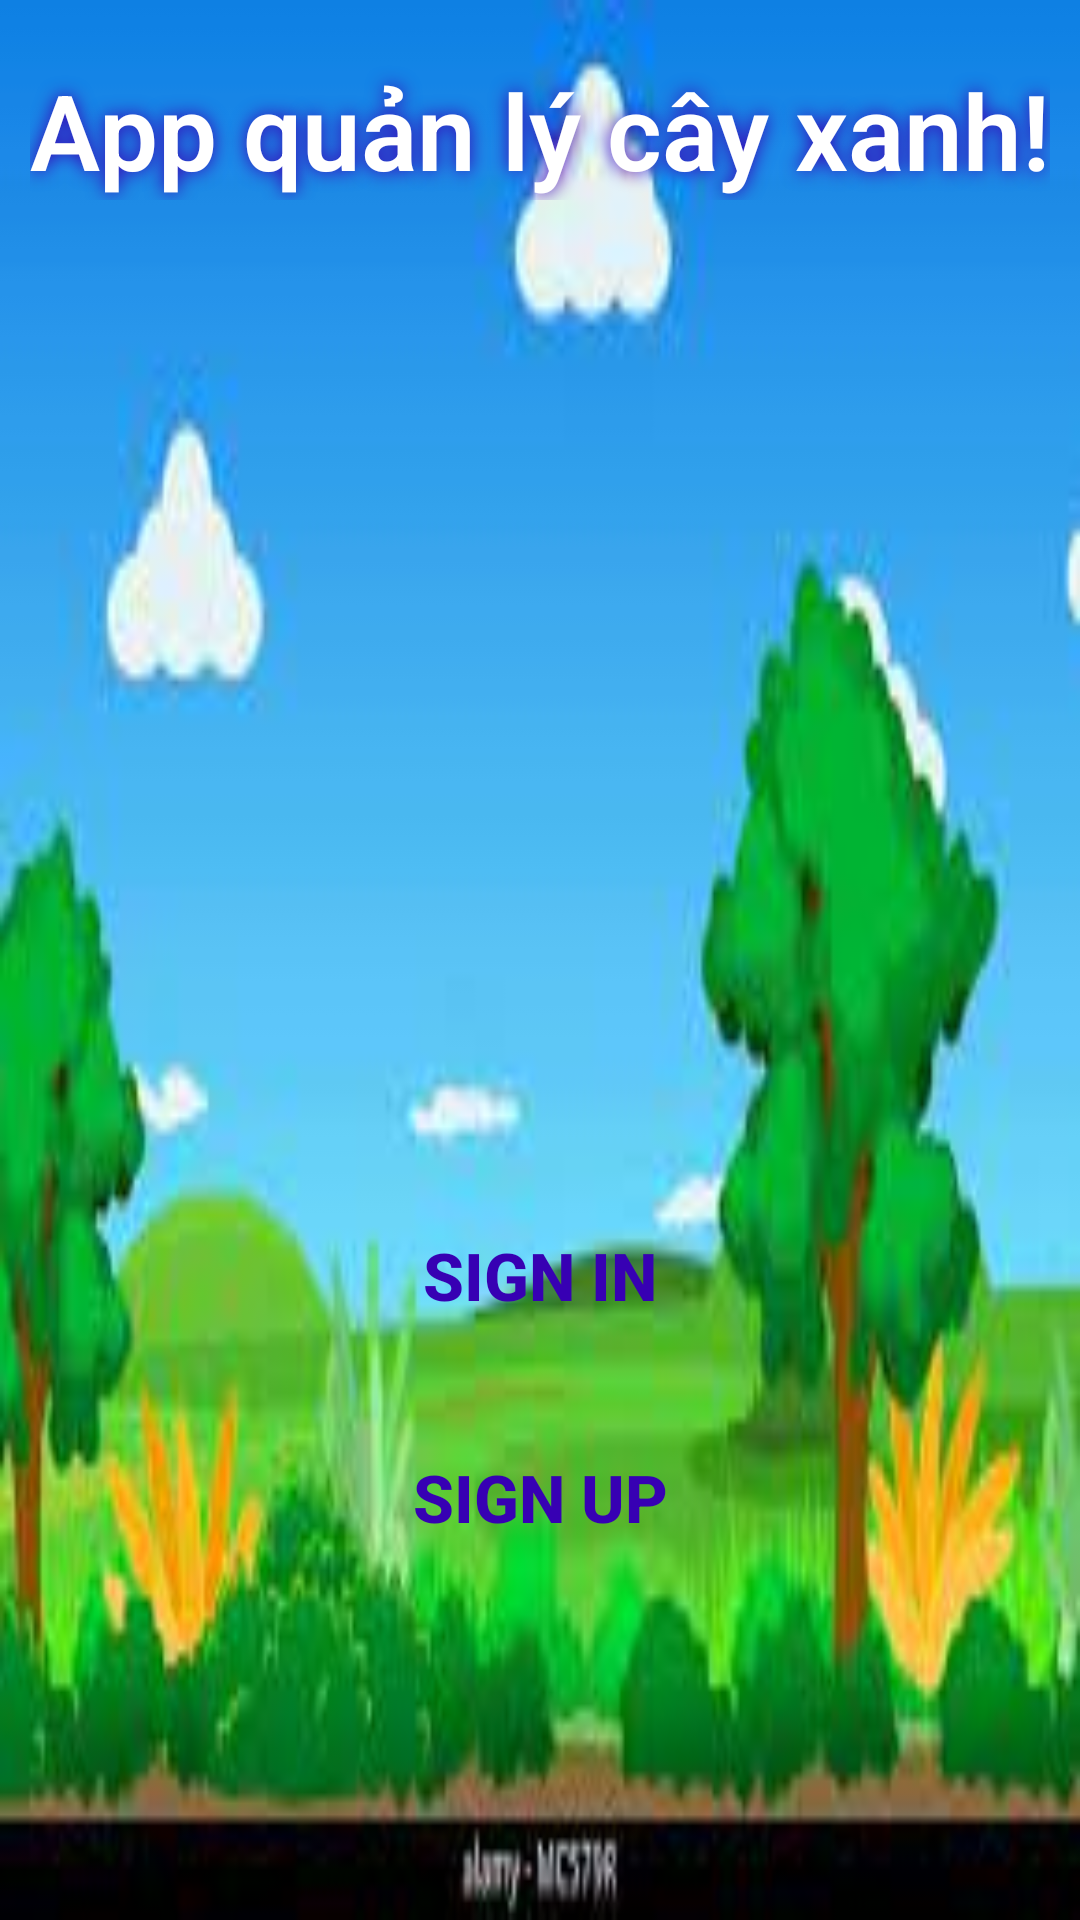

Android layout source for this screen:
<!-- AndroidManifest.xml: application theme Theme.KT2_cayXanhDoThiHongKhanh -->
<!-- res/layout/activity_start.xml -->
<?xml version="1.0" encoding="utf-8"?>
<RelativeLayout xmlns:android="http://schemas.android.com/apk/res/android"
    xmlns:app="http://schemas.android.com/apk/res-auto"
    xmlns:tools="http://schemas.android.com/tools"
    android:layout_width="match_parent"
    android:layout_height="match_parent"
    tools:context=".StartActivity"
    android:background="@drawable/cay"
    >

    <TextView
        android:id="@+id/textviewWelcome"
        android:layout_width="wrap_content"
        android:layout_height="wrap_content"
        android:layout_centerHorizontal="true"
        android:layout_marginTop="20dp"
        android:fontFamily="sans-serif-light"
        android:text="App quản lý cây xanh!"
        android:textColor="@color/white"
        android:textSize="35sp"
        android:textStyle="bold"
        android:shadowColor="@color/purple_700"
        android:shadowRadius="15"/>


    <androidx.appcompat.widget.AppCompatButton
        android:id="@+id/buttonSIwelcome"
        android:layout_width="250dp"
        android:layout_height="50dp"
        android:layout_centerHorizontal="true"
        android:layout_marginTop="400dp"
        android:background="@drawable/custom_button"
        android:text="sign in"
        android:textSize="22sp"
        android:textColor="@color/purple_700"
        android:textStyle="bold"
        />

    <androidx.appcompat.widget.AppCompatButton
        android:id="@+id/buttonSUwelcome"
        android:layout_width="250dp"
        android:layout_height="50dp"
        android:layout_below="@id/buttonSIwelcome"
        android:layout_centerHorizontal="true"
        android:layout_marginTop="24dp"
        android:background="@drawable/custom_button"
        android:text="sign up"
        android:textSize="22sp"
        android:textStyle="bold"
        android:textColor="@color/purple_700"/>


</RelativeLayout>
<!-- resources referenced by this layout -->
<resources>
  <!-- drawable cay: jpg bitmap (drawable, 7285 bytes) -->
  <style name="Theme.KT2_cayXanhDoThiHongKhanh" parent="Theme.MaterialComponents.DayNight.NoActionBar">
          
          <item name="colorPrimary">@color/purple_500</item>
          <item name="colorPrimaryVariant">@color/purple_700</item>
          <item name="colorOnPrimary">@color/white</item>
          
          <item name="colorSecondary">@color/teal_200</item>
          <item name="colorSecondaryVariant">@color/teal_700</item>
          <item name="colorOnSecondary">@color/black</item>
          
          <item name="android:statusBarColor">?attr/colorPrimaryVariant</item>
          
      </style>
  <!-- not gathered from this repository: default colours our renderer supplied (Android Studio template values) -->
  <color name="purple_500">#FF6200EE</color>
  <color name="purple_700">#FF3700B3</color>
  <color name="teal_200">#FF03DAC5</color>
  <color name="teal_700">#FF018786</color>
  <color name="black">#FF000000</color>
  <color name="white">#FFFFFFFF</color>
</resources>
